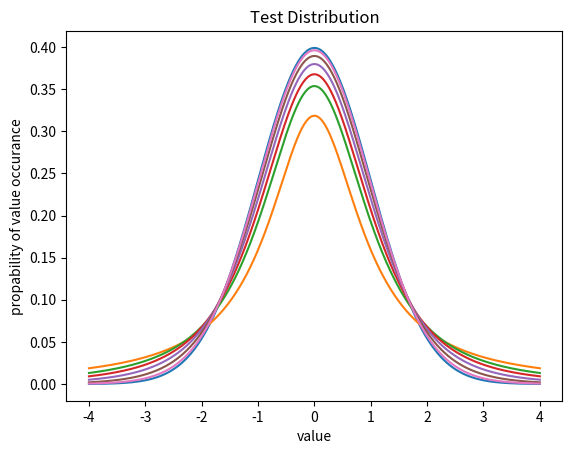

Here is the Python script that generated this plot:
class T_Distribution:
    def __init__(self, dof=9):
        self.beta = self.beta_function(0.5, dof / 2)

        self.front = 1 / (dof ** 0.5 * self.beta)
        self.dof = dof
        self.power = -(dof + 1) / 2

    def beta_function(self, x, y):
        pw = 1 / 1000000
        beta = 0
        t = pw / 2
        while t < 1.0:
            beta += t ** (x - 1) * (1 - t) ** (y - 1) * pw
            t += pw

        return beta

    def PDFt(self, t):
        # The t probability distribution method
        f_of_t = self.front * (1 + t ** 2 / self.dof) ** self.power

        return f_of_t

    def CDFt(self, t_left, t_right):
        # The t cummulative distribution method
        # We simply numerically integrate under the PDFt curve
        panels = self.dof * 100
        width = (t_right - t_left) / panels
        cdf = 0
        t = t_left
        prob = self.PDFt(t)
        # print(panels, width, prob)
        for i in range(panels):
            t += i * width
            prob = self.PDFt(t)
            cdf += prob * width

        return cdf


import matplotlib.pyplot as plt


def PDF(x, mean=0, std_dev=1):
    # define e and pi explicitly
    e = 2.718281828
    pi = 3.1415927
    # calculate in two steps
    p = 1.0 / (std_dev * ((2 * pi) ** 0.5))
    p *= e ** (-0.5 * ((x - mean) / std_dev) ** 2)

    return p


X = [(x - 1000) / 250 for x in list(range(2001))]
P = [PDF(x) for x in X]
plt.plot(X, P)
for dof in [1, 2, 3, 5, 10, 30]:
    t_dist = T_Distribution(dof=dof)
    TP = [t_dist.PDFt(x) for x in X]
    plt.plot(X, TP)

plt.title(label="Test Distribution")
plt.xlabel(xlabel="value")
plt.ylabel(ylabel="propability of value occurance")
plt.show()
